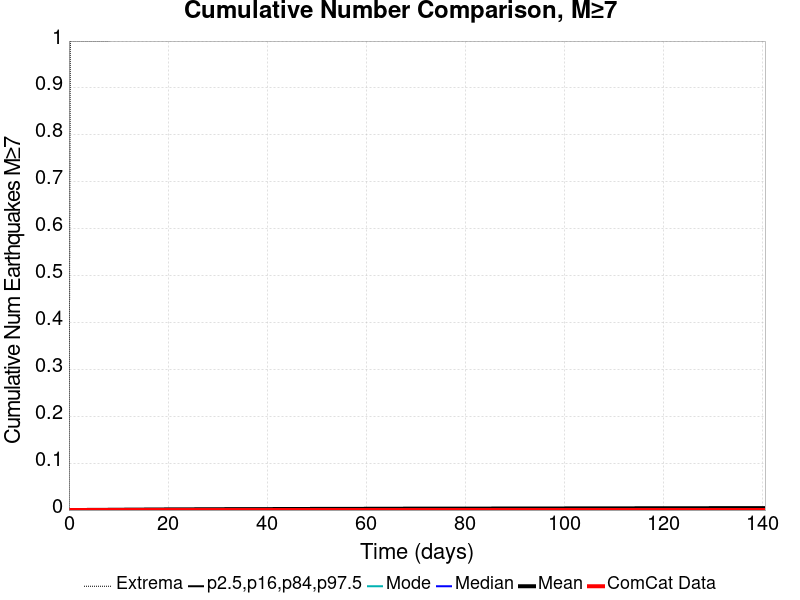

The table this chart was drawn from, first rows:
Time (days), ComCat Data, Simulation Mean, Simulation Median, Simulation Mode, Simulation Minimum, Simulation Maximum, 2.5 %-ile, 16 %-ile, 84 %-ile, 97.5 %-ile
0.0, 0.0, 0.0, 0.0, 0.0, 0.0, 0.0, 0.0, 0.0, 0.0, 0.0
0.2816, 0.0, 4.0E-5, 0.0, 0.0, 0.0, 1.0, 0.0, 0.0, 0.0, 0.0
0.5632, 0.0, 6.0E-5, 0.0, 0.0, 0.0, 1.0, 0.0, 0.0, 0.0, 0.0
0.8448, 0.0, 8.0E-5, 0.0, 0.0, 0.0, 1.0, 0.0, 0.0, 0.0, 0.0
1.126, 0.0, 1.1E-4, 0.0, 0.0, 0.0, 1.0, 0.0, 0.0, 0.0, 0.0
1.408, 0.0, 1.3E-4, 0.0, 0.0, 0.0, 1.0, 0.0, 0.0, 0.0, 0.0
1.69, 0.0, 1.4E-4, 0.0, 0.0, 0.0, 1.0, 0.0, 0.0, 0.0, 0.0
1.971, 0.0, 1.6E-4, 0.0, 0.0, 0.0, 1.0, 0.0, 0.0, 0.0, 0.0
2.253, 0.0, 1.9E-4, 0.0, 0.0, 0.0, 1.0, 0.0, 0.0, 0.0, 0.0
2.534, 0.0, 2.0E-4, 0.0, 0.0, 0.0, 1.0, 0.0, 0.0, 0.0, 0.0
2.816, 0.0, 2.1E-4, 0.0, 0.0, 0.0, 1.0, 0.0, 0.0, 0.0, 0.0
3.097, 0.0, 2.3E-4, 0.0, 0.0, 0.0, 1.0, 0.0, 0.0, 0.0, 0.0
3.379, 0.0, 2.5E-4, 0.0, 0.0, 0.0, 1.0, 0.0, 0.0, 0.0, 0.0
3.661, 0.0, 2.7E-4, 0.0, 0.0, 0.0, 1.0, 0.0, 0.0, 0.0, 0.0
3.942, 0.0, 3.1E-4, 0.0, 0.0, 0.0, 1.0, 0.0, 0.0, 0.0, 0.0
4.224, 0.0, 3.3E-4, 0.0, 0.0, 0.0, 1.0, 0.0, 0.0, 0.0, 0.0
4.505, 0.0, 3.3E-4, 0.0, 0.0, 0.0, 1.0, 0.0, 0.0, 0.0, 0.0
4.787, 0.0, 3.8E-4, 0.0, 0.0, 0.0, 1.0, 0.0, 0.0, 0.0, 0.0
5.069, 0.0, 3.9E-4, 0.0, 0.0, 0.0, 1.0, 0.0, 0.0, 0.0, 0.0
5.35, 0.0, 3.9E-4, 0.0, 0.0, 0.0, 1.0, 0.0, 0.0, 0.0, 0.0
5.632, 0.0, 4.0E-4, 0.0, 0.0, 0.0, 1.0, 0.0, 0.0, 0.0, 0.0
5.913, 0.0, 4.4E-4, 0.0, 0.0, 0.0, 1.0, 0.0, 0.0, 0.0, 0.0
6.195, 0.0, 4.6E-4, 0.0, 0.0, 0.0, 1.0, 0.0, 0.0, 0.0, 0.0
6.476, 0.0, 4.7E-4, 0.0, 0.0, 0.0, 1.0, 0.0, 0.0, 0.0, 0.0
6.758, 0.0, 4.8E-4, 0.0, 0.0, 0.0, 1.0, 0.0, 0.0, 0.0, 0.0
7.04, 0.0, 4.9E-4, 0.0, 0.0, 0.0, 1.0, 0.0, 0.0, 0.0, 0.0
7.321, 0.0, 4.9E-4, 0.0, 0.0, 0.0, 1.0, 0.0, 0.0, 0.0, 0.0
7.603, 0.0, 5.0E-4, 0.0, 0.0, 0.0, 1.0, 0.0, 0.0, 0.0, 0.0
7.884, 0.0, 5.4E-4, 0.0, 0.0, 0.0, 1.0, 0.0, 0.0, 0.0, 0.0
8.166, 0.0, 5.7E-4, 0.0, 0.0, 0.0, 1.0, 0.0, 0.0, 0.0, 0.0
8.448, 0.0, 6.0E-4, 0.0, 0.0, 0.0, 2.0, 0.0, 0.0, 0.0, 0.0
8.729, 0.0, 6.4E-4, 0.0, 0.0, 0.0, 2.0, 0.0, 0.0, 0.0, 0.0
9.011, 0.0, 6.6E-4, 0.0, 0.0, 0.0, 2.0, 0.0, 0.0, 0.0, 0.0
9.292, 0.0, 6.7E-4, 0.0, 0.0, 0.0, 2.0, 0.0, 0.0, 0.0, 0.0
9.574, 0.0, 6.9E-4, 0.0, 0.0, 0.0, 2.0, 0.0, 0.0, 0.0, 0.0
9.855, 0.0, 7.1E-4, 0.0, 0.0, 0.0, 2.0, 0.0, 0.0, 0.0, 0.0
10.14, 0.0, 7.2E-4, 0.0, 0.0, 0.0, 2.0, 0.0, 0.0, 0.0, 0.0
10.42, 0.0, 7.4E-4, 0.0, 0.0, 0.0, 2.0, 0.0, 0.0, 0.0, 0.0
10.7, 0.0, 7.8E-4, 0.0, 0.0, 0.0, 2.0, 0.0, 0.0, 0.0, 0.0
10.98, 0.0, 7.8E-4, 0.0, 0.0, 0.0, 2.0, 0.0, 0.0, 0.0, 0.0
11.26, 0.0, 8.1E-4, 0.0, 0.0, 0.0, 2.0, 0.0, 0.0, 0.0, 0.0
11.54, 0.0, 8.1E-4, 0.0, 0.0, 0.0, 2.0, 0.0, 0.0, 0.0, 0.0
11.83, 0.0, 8.3E-4, 0.0, 0.0, 0.0, 2.0, 0.0, 0.0, 0.0, 0.0
12.11, 0.0, 8.5E-4, 0.0, 0.0, 0.0, 2.0, 0.0, 0.0, 0.0, 0.0
12.39, 0.0, 8.6E-4, 0.0, 0.0, 0.0, 2.0, 0.0, 0.0, 0.0, 0.0
12.67, 0.0, 8.7E-4, 0.0, 0.0, 0.0, 2.0, 0.0, 0.0, 0.0, 0.0
12.95, 0.0, 8.8E-4, 0.0, 0.0, 0.0, 2.0, 0.0, 0.0, 0.0, 0.0
13.23, 0.0, 9.2E-4, 0.0, 0.0, 0.0, 2.0, 0.0, 0.0, 0.0, 0.0
13.52, 0.0, 9.5E-4, 0.0, 0.0, 0.0, 2.0, 0.0, 0.0, 0.0, 0.0
13.8, 0.0, 9.5E-4, 0.0, 0.0, 0.0, 2.0, 0.0, 0.0, 0.0, 0.0
14.08, 0.0, 9.8E-4, 0.0, 0.0, 0.0, 2.0, 0.0, 0.0, 0.0, 0.0
14.36, 0.0, 0.001, 0.0, 0.0, 0.0, 2.0, 0.0, 0.0, 0.0, 0.0
14.64, 0.0, 0.00102, 0.0, 0.0, 0.0, 2.0, 0.0, 0.0, 0.0, 0.0
14.92, 0.0, 0.00104, 0.0, 0.0, 0.0, 2.0, 0.0, 0.0, 0.0, 0.0
15.21, 0.0, 0.00107, 0.0, 0.0, 0.0, 2.0, 0.0, 0.0, 0.0, 0.0
15.49, 0.0, 0.00108, 0.0, 0.0, 0.0, 2.0, 0.0, 0.0, 0.0, 0.0
15.77, 0.0, 0.0011, 0.0, 0.0, 0.0, 2.0, 0.0, 0.0, 0.0, 0.0
16.05, 0.0, 0.00111, 0.0, 0.0, 0.0, 2.0, 0.0, 0.0, 0.0, 0.0
16.33, 0.0, 0.00113, 0.0, 0.0, 0.0, 2.0, 0.0, 0.0, 0.0, 0.0
16.61, 0.0, 0.00115, 0.0, 0.0, 0.0, 2.0, 0.0, 0.0, 0.0, 0.0
... 440 more rows
